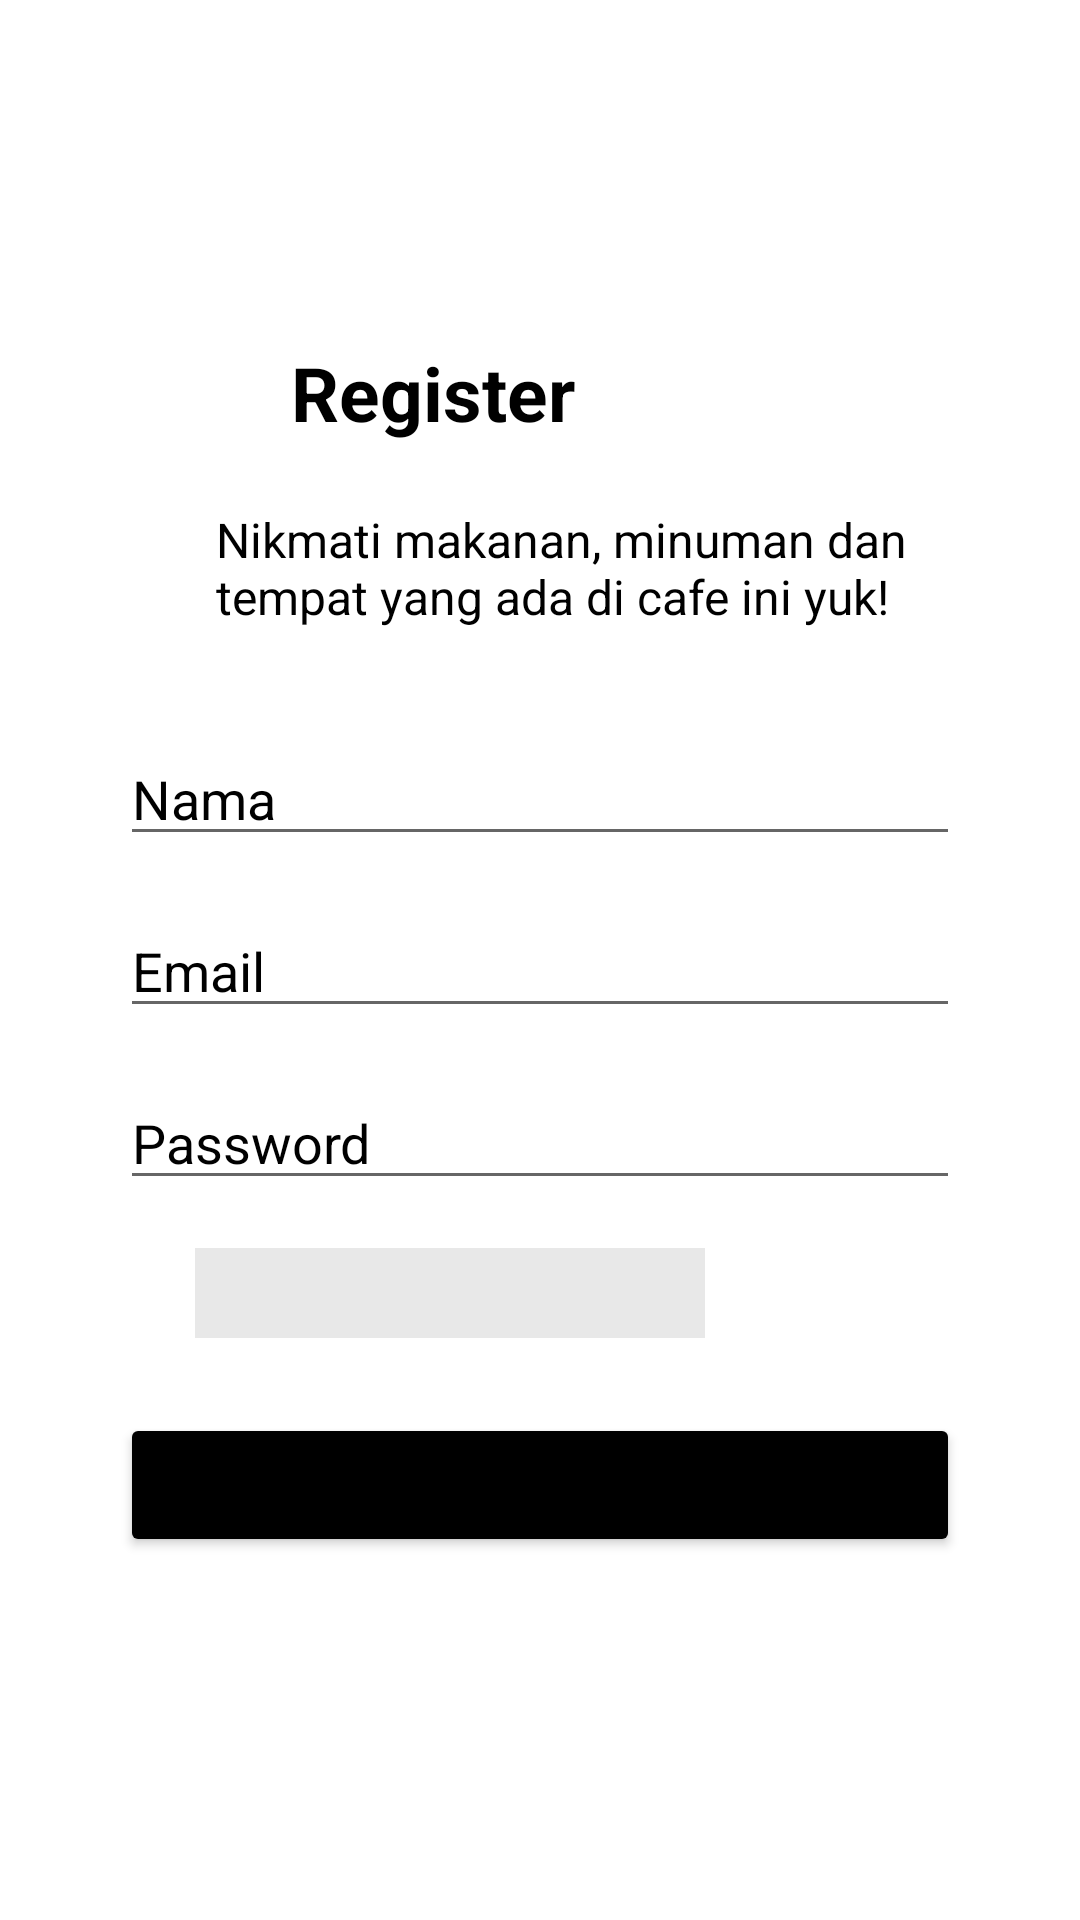

Here is an Android app screen rendered from its layout file. Give the layout XML and the strings, colors and styles it references.
<!-- AndroidManifest.xml: application theme Theme.UKLKasirCafe -->
<!-- res/layout/activity_register.xml -->
<?xml version="1.0" encoding="utf-8"?>
<LinearLayout
    xmlns:android="http://schemas.android.com/apk/res/android"
    xmlns:tools="http://schemas.android.com/tools"
    android:layout_width="match_parent"
    android:layout_height="match_parent"
    android:orientation="vertical"
    android:background="#FFFFFF">
    <androidx.cardview.widget.CardView
        android:layout_width="match_parent"
        android:layout_height="wrap_content"
        android:layout_margin="30dp">

    </androidx.cardview.widget.CardView>
    <LinearLayout
        android:layout_width="match_parent"
        android:layout_height="wrap_content"
        android:orientation="vertical"
        android:layout_gravity="center_horizontal"
        android:padding="24dp">

        <TextView
            android:layout_width="165dp"
            android:layout_height="45dp"
            android:layout_alignParentLeft="true"
            android:layout_marginLeft="38dp"
            android:layout_marginTop="30dp"
            android:gravity="center_horizontal|top"
            android:text="@string/register"
            android:textColor="#000000"
            android:textSize="25sp"
            android:textStyle="bold" />

        <TextView
            android:layout_width="275dp"
            android:layout_height="59dp"
            android:layout_alignParentLeft="true"
            android:layout_marginLeft="48dp"
            android:layout_alignParentTop="true"
            android:layout_marginTop="10dp"
            android:textSize="16sp"
            android:textColor="#000000"
            android:text="@string/register2"
            android:gravity="top" />

        <LinearLayout
            android:layout_width="match_parent"
            android:layout_height="wrap_content"
            android:layout_margin="16dp"
            android:orientation="vertical">

            <EditText
                android:id="@+id/editName"
                android:layout_width="match_parent"
                android:layout_height="wrap_content"
                android:hint="Nama"
                android:textColorHint="#000000"
                android:textColor="#000000"
                android:inputType="text"/>

            <EditText
                android:id="@+id/editEmail"
                android:layout_marginTop="16dp"
                android:layout_width="match_parent"
                android:layout_height="wrap_content"
                android:hint="Email"
                android:textColorHint="#000000"
                android:textColor="#000000"
                android:inputType="textEmailAddress"/>

            <EditText
                android:id="@+id/editPassword"
                android:layout_marginTop="16dp"
                android:layout_width="match_parent"
                android:layout_height="wrap_content"
                android:hint="Password"
                android:textColorHint="#000000"
                android:textColor="#000000"
                android:inputType="textPassword"/>

            <Spinner
                android:id="@+id/spinnerRole"
                android:layout_width="170dp"
                android:layout_height="30dp"
                android:layout_below="@id/editPassword"
                android:layout_marginHorizontal="25dp"
                android:layout_marginTop="16dp"
                android:background="#E8E8E8"
                android:entries="@array/roles" />

            <Button
                android:id="@+id/buttonSave"
                android:layout_width="match_parent"
                android:layout_height="wrap_content"
                android:text="Save"
                android:layout_marginTop="25dp"
                android:backgroundTint="#000000"/>

        </LinearLayout>

    </LinearLayout>

</LinearLayout>
<!-- resources referenced by this layout -->
<resources>
  <string name="register">Register</string>
  <string name="register2">Nikmati makanan, minuman dan tempat yang ada di cafe ini yuk!</string>
  <style name="Theme.UKLKasirCafe" parent="Theme.MaterialComponents.DayNight.DarkActionBar">
          
          <item name="colorPrimary">@color/purple_500</item>
          <item name="colorPrimaryVariant">@color/purple_700</item>
          <item name="colorOnPrimary">@color/white</item>
          
          <item name="colorSecondary">@color/teal_200</item>
          <item name="colorSecondaryVariant">@color/teal_700</item>
          <item name="colorOnSecondary">@color/black</item>
          
          <item name="android:statusBarColor">?attr/colorPrimaryVariant</item>
          
      </style>
  <!-- not gathered from this repository: default colours our renderer supplied (Android Studio template values) -->
  <color name="purple_500">#FF6200EE</color>
  <color name="purple_700">#FF3700B3</color>
  <color name="teal_200">#FF03DAC5</color>
  <color name="teal_700">#FF018786</color>
  <color name="black">#FF000000</color>
  <color name="white">#FFFFFFFF</color>
</resources>
